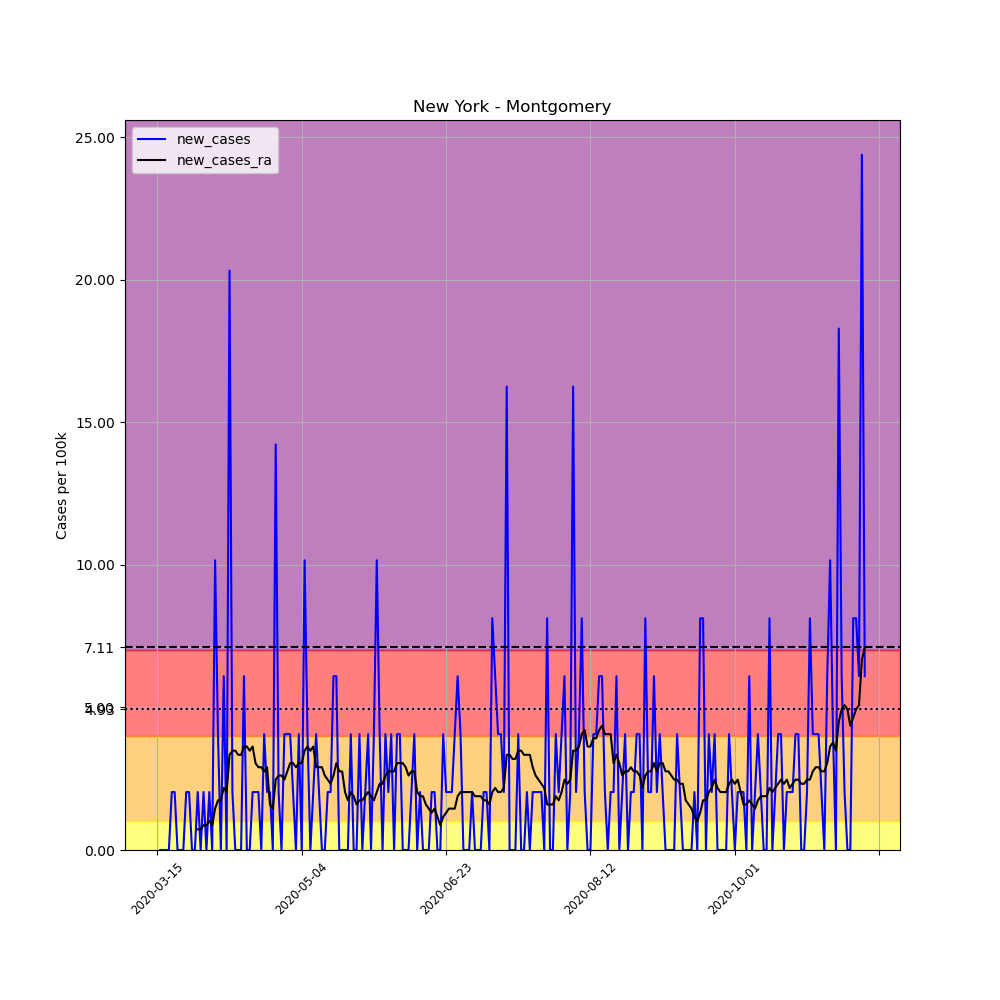

The file beside this chart, header and first rows:
, date, county, state, fips, cases, deaths, COUNTY, STNAME, CTYNAME, POPESTIMATE2019, per_100k, new_cases, new_cases_ra
101410, 2020-03-15, Montgomery, New York, 36057, 1, 0, 57, New York, Montgomery, 49221, 2.032, , 
101411, 2020-03-16, Montgomery, New York, 36057, 1, 0, 57, New York, Montgomery, 49221, 2.032, 0.0, 
101412, 2020-03-17, Montgomery, New York, 36057, 1, 0, 57, New York, Montgomery, 49221, 2.032, 0.0, 
101413, 2020-03-18, Montgomery, New York, 36057, 1, 0, 57, New York, Montgomery, 49221, 2.032, 0.0, 
101414, 2020-03-19, Montgomery, New York, 36057, 1, 0, 57, New York, Montgomery, 49221, 2.032, 0.0, 
101415, 2020-03-20, Montgomery, New York, 36057, 2, 0, 57, New York, Montgomery, 49221, 4.063, 2.032, 
101416, 2020-03-21, Montgomery, New York, 36057, 3, 0, 57, New York, Montgomery, 49221, 6.095, 2.032, 
101417, 2020-03-22, Montgomery, New York, 36057, 3, 0, 57, New York, Montgomery, 49221, 6.095, 0.0, 
101418, 2020-03-23, Montgomery, New York, 36057, 3, 0, 57, New York, Montgomery, 49221, 6.095, 0.0, 
101419, 2020-03-24, Montgomery, New York, 36057, 3, 0, 57, New York, Montgomery, 49221, 6.095, 0.0, 
101420, 2020-03-25, Montgomery, New York, 36057, 4, 0, 57, New York, Montgomery, 49221, 8.127, 2.032, 
101421, 2020-03-26, Montgomery, New York, 36057, 5, 0, 57, New York, Montgomery, 49221, 10.16, 2.032, 
101422, 2020-03-27, Montgomery, New York, 36057, 5, 0, 57, New York, Montgomery, 49221, 10.16, 0.0, 
101423, 2020-03-28, Montgomery, New York, 36057, 5, 0, 57, New York, Montgomery, 49221, 10.16, 0.0, 
101424, 2020-03-29, Montgomery, New York, 36057, 6, 0, 57, New York, Montgomery, 49221, 12.19, 2.032, 0.7256
101425, 2020-03-30, Montgomery, New York, 36057, 6, 0, 57, New York, Montgomery, 49221, 12.19, 0.0, 0.7256
101426, 2020-03-31, Montgomery, New York, 36057, 7, 0, 57, New York, Montgomery, 49221, 14.22, 2.032, 0.8707
101427, 2020-04-01, Montgomery, New York, 36057, 7, 0, 57, New York, Montgomery, 49221, 14.22, 0.0, 0.8707
101428, 2020-04-02, Montgomery, New York, 36057, 8, 0, 57, New York, Montgomery, 49221, 16.25, 2.032, 1.016
101429, 2020-04-03, Montgomery, New York, 36057, 8, 0, 57, New York, Montgomery, 49221, 16.25, 0.0, 0.8707
101430, 2020-04-04, Montgomery, New York, 36057, 13, 1, 57, New York, Montgomery, 49221, 26.41, 10.16, 1.451
101431, 2020-04-05, Montgomery, New York, 36057, 15, 1, 57, New York, Montgomery, 49221, 30.47, 4.063, 1.741
101432, 2020-04-06, Montgomery, New York, 36057, 15, 1, 57, New York, Montgomery, 49221, 30.47, 0.0, 1.741
101433, 2020-04-07, Montgomery, New York, 36057, 18, 1, 57, New York, Montgomery, 49221, 36.57, 6.095, 2.177
101434, 2020-04-08, Montgomery, New York, 36057, 18, 1, 57, New York, Montgomery, 49221, 36.57, 0.0, 2.032
101435, 2020-04-09, Montgomery, New York, 36057, 28, 1, 57, New York, Montgomery, 49221, 56.89, 20.32, 3.338
101436, 2020-04-10, Montgomery, New York, 36057, 29, 1, 57, New York, Montgomery, 49221, 58.92, 2.032, 3.483
101437, 2020-04-11, Montgomery, New York, 36057, 29, 1, 57, New York, Montgomery, 49221, 58.92, 0.0, 3.483
101438, 2020-04-12, Montgomery, New York, 36057, 29, 1, 57, New York, Montgomery, 49221, 58.92, 0.0, 3.338
101439, 2020-04-13, Montgomery, New York, 36057, 29, 1, 57, New York, Montgomery, 49221, 58.92, 0.0, 3.338
101440, 2020-04-14, Montgomery, New York, 36057, 32, 1, 57, New York, Montgomery, 49221, 65.01, 6.095, 3.628
101441, 2020-04-15, Montgomery, New York, 36057, 32, 1, 57, New York, Montgomery, 49221, 65.01, 0.0, 3.628
101442, 2020-04-16, Montgomery, New York, 36057, 32, 1, 57, New York, Montgomery, 49221, 65.01, 0.0, 3.483
101443, 2020-04-17, Montgomery, New York, 36057, 33, 1, 57, New York, Montgomery, 49221, 67.04, 2.032, 3.628
101444, 2020-04-18, Montgomery, New York, 36057, 34, 1, 57, New York, Montgomery, 49221, 69.08, 2.032, 3.047
101445, 2020-04-19, Montgomery, New York, 36057, 35, 1, 57, New York, Montgomery, 49221, 71.11, 2.032, 2.902
101446, 2020-04-20, Montgomery, New York, 36057, 35, 1, 57, New York, Montgomery, 49221, 71.11, 0.0, 2.902
101447, 2020-04-21, Montgomery, New York, 36057, 37, 1, 57, New York, Montgomery, 49221, 75.17, 4.063, 2.757
101448, 2020-04-22, Montgomery, New York, 36057, 38, 1, 57, New York, Montgomery, 49221, 77.2, 2.032, 2.902
101449, 2020-04-23, Montgomery, New York, 36057, 39, 1, 57, New York, Montgomery, 49221, 79.23, 2.032, 1.596
101450, 2020-04-24, Montgomery, New York, 36057, 39, 1, 57, New York, Montgomery, 49221, 79.23, 0.0, 1.451
101451, 2020-04-25, Montgomery, New York, 36057, 46, 1, 57, New York, Montgomery, 49221, 93.46, 14.22, 2.467
101452, 2020-04-26, Montgomery, New York, 36057, 47, 1, 57, New York, Montgomery, 49221, 95.49, 2.032, 2.612
101453, 2020-04-27, Montgomery, New York, 36057, 47, 1, 57, New York, Montgomery, 49221, 95.49, 0.0, 2.612
101454, 2020-04-28, Montgomery, New York, 36057, 49, 1, 57, New York, Montgomery, 49221, 99.55, 4.063, 2.467
101455, 2020-04-29, Montgomery, New York, 36057, 51, 1, 57, New York, Montgomery, 49221, 103.6, 4.063, 2.757
101456, 2020-04-30, Montgomery, New York, 36057, 53, 1, 57, New York, Montgomery, 49221, 107.7, 4.063, 3.047
101457, 2020-05-01, Montgomery, New York, 36057, 54, 1, 57, New York, Montgomery, 49221, 109.7, 2.032, 3.047
101458, 2020-05-02, Montgomery, New York, 36057, 54, 1, 57, New York, Montgomery, 49221, 109.7, 0.0, 2.902
101459, 2020-05-03, Montgomery, New York, 36057, 56, 1, 57, New York, Montgomery, 49221, 113.8, 4.063, 3.047
101460, 2020-05-04, Montgomery, New York, 36057, 56, 1, 57, New York, Montgomery, 49221, 113.8, 0.0, 3.047
101461, 2020-05-05, Montgomery, New York, 36057, 61, 1, 57, New York, Montgomery, 49221, 123.9, 10.16, 3.483
101462, 2020-05-06, Montgomery, New York, 36057, 63, 1, 57, New York, Montgomery, 49221, 128, 4.063, 3.628
101463, 2020-05-07, Montgomery, New York, 36057, 63, 2, 57, New York, Montgomery, 49221, 128, 0.0, 3.483
101464, 2020-05-08, Montgomery, New York, 36057, 64, 2, 57, New York, Montgomery, 49221, 130, 2.032, 3.628
101465, 2020-05-09, Montgomery, New York, 36057, 66, 2, 57, New York, Montgomery, 49221, 134.1, 4.063, 2.902
101466, 2020-05-10, Montgomery, New York, 36057, 67, 2, 57, New York, Montgomery, 49221, 136.1, 2.032, 2.902
101467, 2020-05-11, Montgomery, New York, 36057, 67, 3, 57, New York, Montgomery, 49221, 136.1, 0.0, 2.902
101468, 2020-05-12, Montgomery, New York, 36057, 67, 3, 57, New York, Montgomery, 49221, 136.1, 0.0, 2.612
101469, 2020-05-13, Montgomery, New York, 36057, 68, 3, 57, New York, Montgomery, 49221, 138.2, 2.032, 2.467
... 186 more rows
